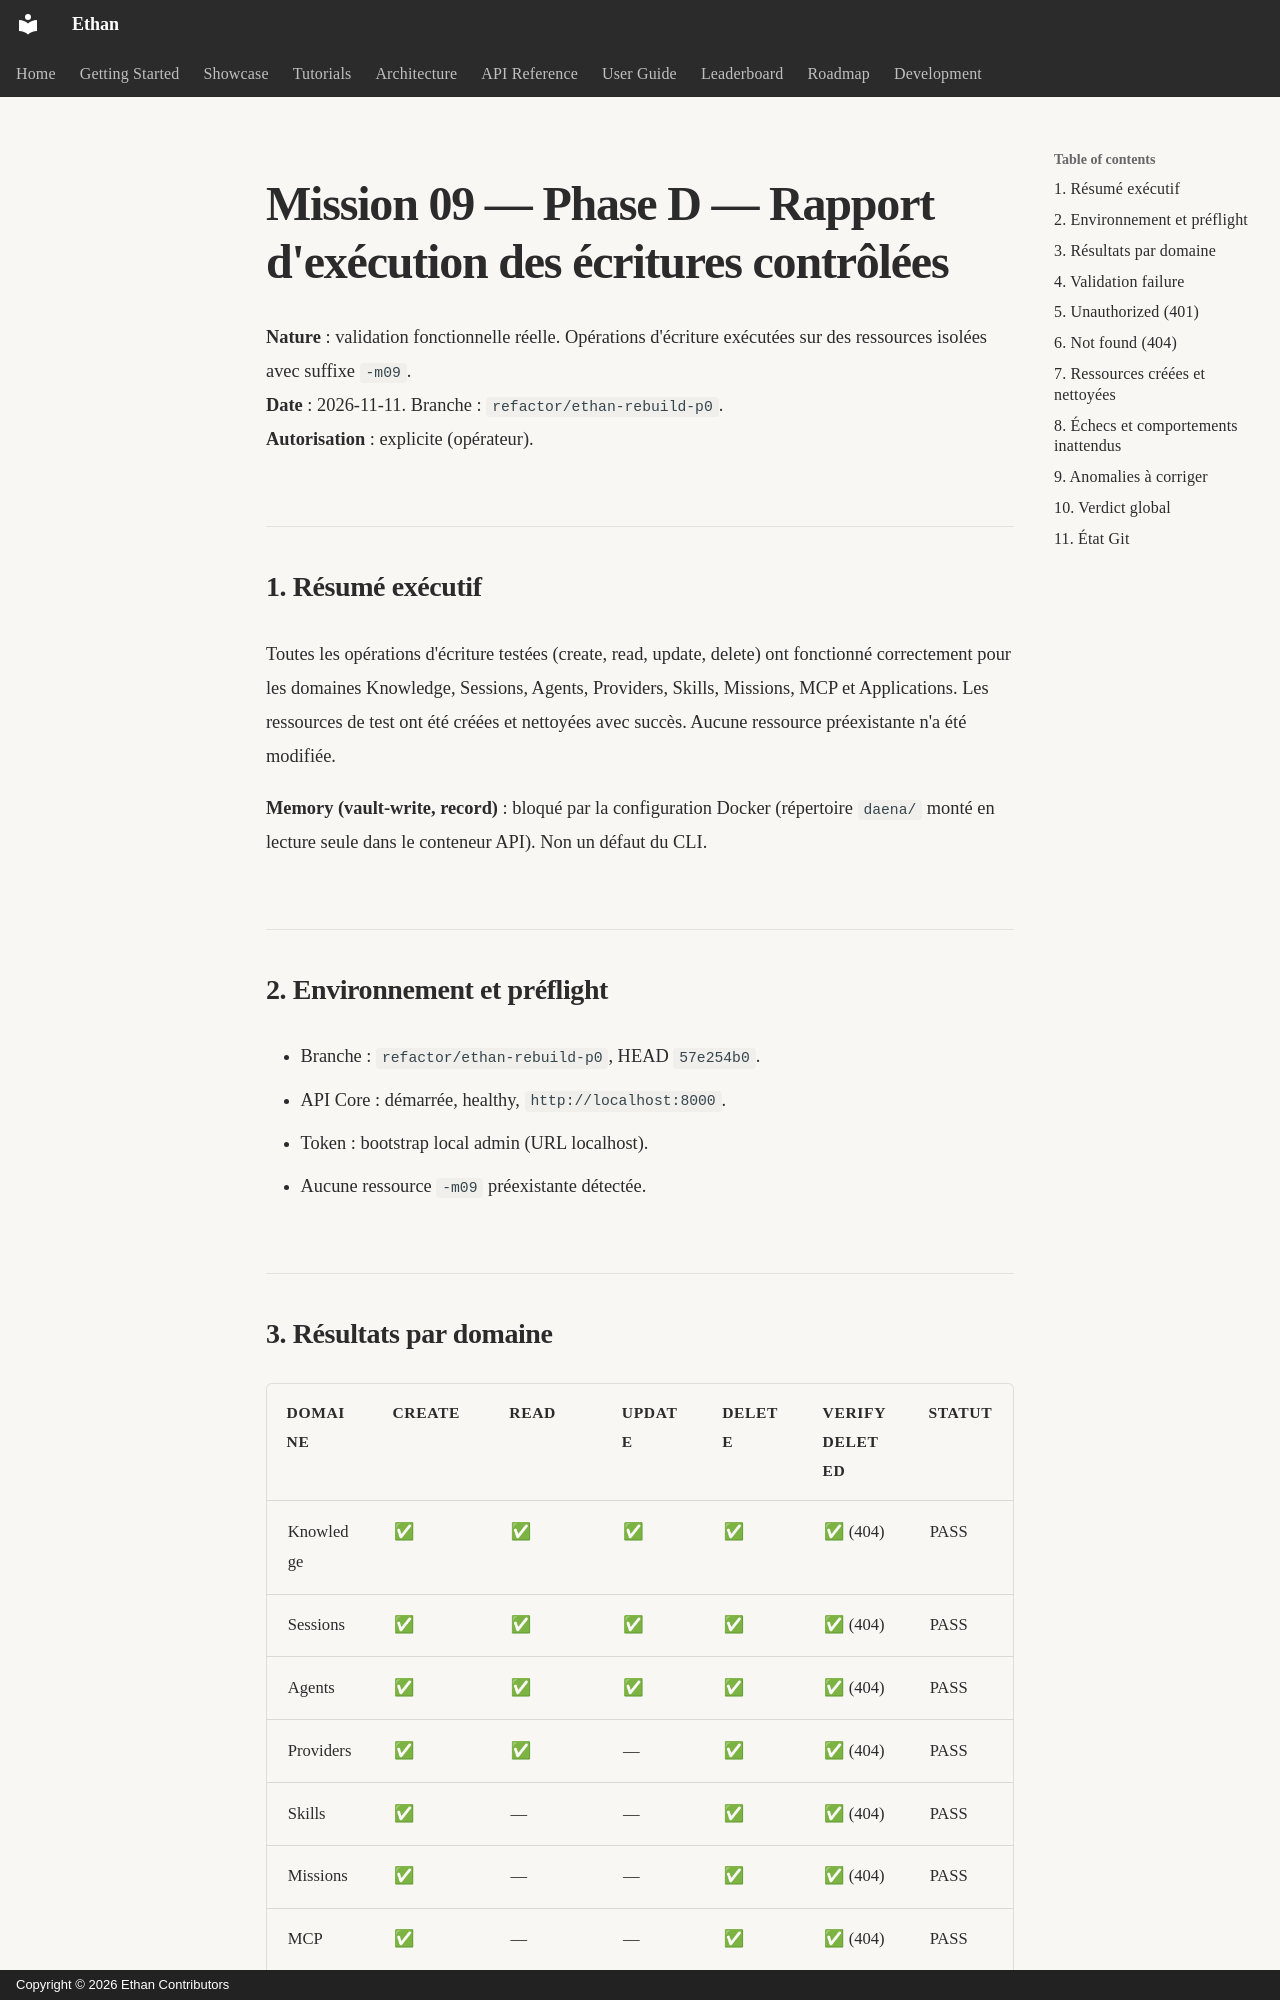

repository: seclib/Ethan · page: memory/MISSION_09_PHASE_D_WRITE_EXECUTION_REPORT/index.html · generator: mkdocs · copyright: Copyright © 2026 Ethan Contributors

# Mission 09 — Phase D — Rapport d'exécution des écritures contrôlées

**Nature** : validation fonctionnelle réelle. Opérations d'écriture exécutées sur des ressources isolées avec suffixe `-m09`.  
**Date** : 2026-11-11. Branche : `refactor/ethan-rebuild-p0`.  
**Autorisation** : explicite (opérateur).

## 1. Résumé exécutif

Toutes les opérations d'écriture testées (create, read, update, delete) ont fonctionné correctement pour les domaines Knowledge, Sessions, Agents, Providers, Skills, Missions, MCP et Applications. Les ressources de test ont été créées et nettoyées avec succès. Aucune ressource préexistante n'a été modifiée.

**Memory (vault-write, record)** : bloqué par la configuration Docker (répertoire `daena/` monté en lecture seule dans le conteneur API). Non un défaut du CLI.

## 2. Environnement et préflight

- Branche : `refactor/ethan-rebuild-p0`, HEAD `57e254b0`.
- API Core : démarrée, healthy, `http://localhost:8000`.
- Token : bootstrap local admin (URL localhost).
- Aucune ressource `-m09` préexistante détectée.
